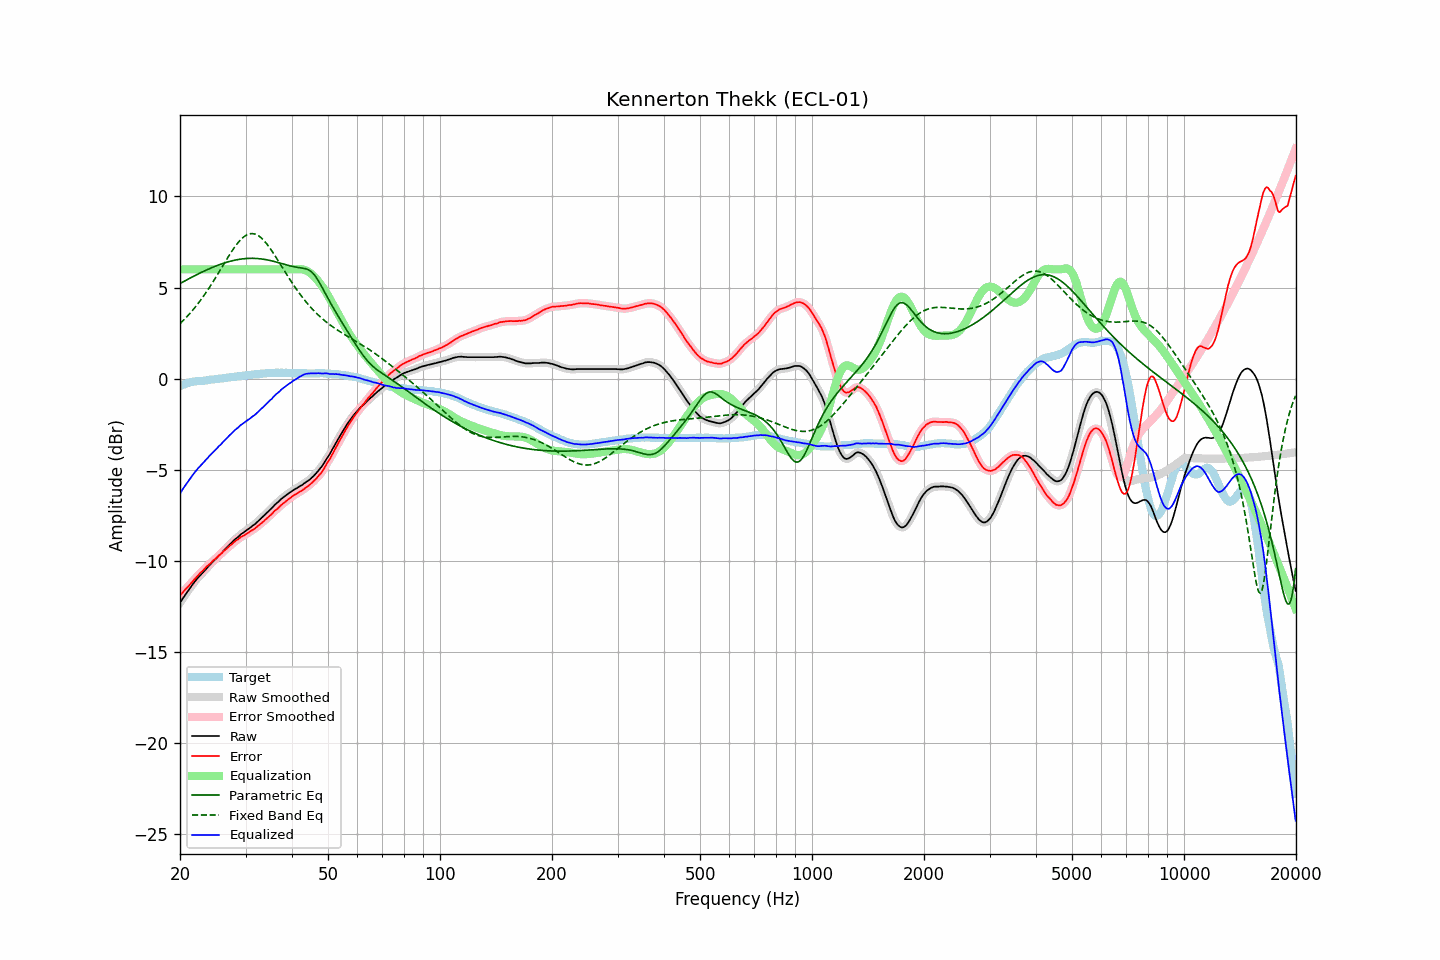

Data behind this chart, as committed beside it:
frequency, raw, error, smoothed, error_smoothed, equalization, parametric_eq, fixed_band_eq, equalized_raw, equalized_smoothed, target
20.00, -12.30, -11.89, -12.30, -11.89, 6.00, 5.22, 3.02, -6.30, -6.30, -0.40
20.20, -12.16, -11.79, -12.16, -11.79, 6.00, 5.27, 3.11, -6.16, -6.16, -0.36
20.40, -12.02, -11.69, -12.02, -11.69, 6.00, 5.32, 3.19, -6.02, -6.02, -0.32
20.61, -11.89, -11.59, -11.89, -11.59, 6.00, 5.37, 3.28, -5.89, -5.89, -0.30
20.81, -11.76, -11.49, -11.76, -11.50, 6.00, 5.42, 3.37, -5.76, -5.76, -0.26
21.02, -11.64, -11.41, -11.63, -11.40, 6.00, 5.46, 3.47, -5.64, -5.63, -0.22
21.23, -11.51, -11.30, -11.51, -11.31, 6.00, 5.51, 3.57, -5.51, -5.51, -0.20
21.44, -11.39, -11.20, -11.39, -11.20, 6.00, 5.55, 3.67, -5.39, -5.39, -0.18
21.66, -11.27, -11.10, -11.27, -11.10, 6.00, 5.60, 3.77, -5.27, -5.27, -0.16
21.87, -11.15, -11.00, -11.15, -11.00, 6.00, 5.65, 3.88, -5.15, -5.15, -0.15
22.09, -11.05, -10.91, -11.04, -10.91, 6.00, 5.69, 3.99, -5.05, -5.04, -0.13
22.31, -10.94, -10.81, -10.94, -10.81, 6.00, 5.73, 4.10, -4.94, -4.94, -0.13
22.54, -10.84, -10.71, -10.84, -10.72, 6.00, 5.78, 4.22, -4.84, -4.84, -0.13
22.76, -10.75, -10.63, -10.75, -10.63, 6.00, 5.82, 4.33, -4.75, -4.75, -0.12
22.99, -10.66, -10.54, -10.65, -10.54, 6.00, 5.86, 4.46, -4.66, -4.65, -0.12
23.22, -10.56, -10.45, -10.56, -10.45, 6.00, 5.91, 4.58, -4.56, -4.56, -0.11
23.45, -10.46, -10.36, -10.46, -10.36, 6.00, 5.95, 4.71, -4.46, -4.46, -0.10
23.69, -10.36, -10.27, -10.36, -10.28, 6.00, 5.99, 4.84, -4.36, -4.36, -0.09
23.92, -10.27, -10.20, -10.27, -10.20, 6.00, 6.03, 4.97, -4.27, -4.27, -0.07
24.16, -10.18, -10.13, -10.17, -10.12, 6.00, 6.06, 5.10, -4.18, -4.17, -0.05
24.40, -10.08, -10.04, -10.08, -10.04, 6.00, 6.10, 5.24, -4.08, -4.08, -0.04
24.65, -9.99, -9.95, -9.99, -9.96, 6.00, 6.14, 5.38, -3.99, -3.99, -0.04
24.89, -9.91, -9.89, -9.90, -9.88, 6.00, 6.17, 5.52, -3.91, -3.90, -0.02
25.14, -9.82, -9.81, -9.81, -9.80, 6.00, 6.21, 5.67, -3.82, -3.81, -0.01
25.39, -9.72, -9.71, -9.72, -9.73, 6.00, 6.24, 5.81, -3.72, -3.72, -0.00
25.65, -9.64, -9.65, -9.63, -9.64, 6.00, 6.27, 5.96, -3.64, -3.63, 0.01
25.91, -9.55, -9.57, -9.54, -9.56, 6.00, 6.30, 6.11, -3.55, -3.54, 0.02
26.16, -9.45, -9.47, -9.45, -9.48, 6.00, 6.33, 6.25, -3.45, -3.45, 0.03
26.43, -9.36, -9.40, -9.36, -9.40, 6.00, 6.36, 6.40, -3.36, -3.36, 0.04
26.69, -9.27, -9.32, -9.27, -9.32, 6.00, 6.39, 6.54, -3.27, -3.27, 0.06
26.96, -9.18, -9.24, -9.18, -9.25, 6.00, 6.42, 6.69, -3.18, -3.18, 0.07
27.23, -9.09, -9.16, -9.09, -9.17, 6.00, 6.44, 6.83, -3.09, -3.09, 0.08
27.50, -9.01, -9.10, -9.00, -9.09, 6.00, 6.46, 6.96, -3.01, -3.00, 0.09
27.77, -8.92, -9.01, -8.91, -9.01, 6.00, 6.48, 7.09, -2.92, -2.91, 0.09
28.05, -8.83, -8.94, -8.83, -8.94, 6.00, 6.50, 7.22, -2.83, -2.83, 0.11
28.33, -8.76, -8.87, -8.76, -8.87, 6.00, 6.52, 7.34, -2.76, -2.76, 0.11
28.62, -8.69, -8.82, -8.68, -8.81, 6.00, 6.54, 7.45, -2.69, -2.68, 0.13
28.90, -8.61, -8.75, -8.61, -8.75, 6.00, 6.55, 7.56, -2.61, -2.61, 0.14
29.19, -8.53, -8.68, -8.53, -8.69, 6.00, 6.57, 7.65, -2.53, -2.53, 0.15
29.48, -8.47, -8.63, -8.47, -8.63, 6.00, 6.58, 7.73, -2.47, -2.47, 0.17
29.78, -8.41, -8.58, -8.40, -8.58, 6.00, 6.59, 7.80, -2.41, -2.40, 0.18
30.08, -8.34, -8.52, -8.34, -8.53, 6.00, 6.59, 7.86, -2.34, -2.34, 0.19
30.38, -8.28, -8.47, -8.28, -8.47, 6.00, 6.60, 7.91, -2.28, -2.28, 0.20
30.68, -8.22, -8.42, -8.21, -8.42, 6.00, 6.60, 7.94, -2.22, -2.21, 0.20
30.99, -8.15, -8.36, -8.15, -8.36, 6.00, 6.61, 7.96, -2.15, -2.15, 0.21
31.30, -8.08, -8.30, -8.08, -8.31, 6.00, 6.61, 7.96, -2.08, -2.08, 0.22
31.61, -8.02, -8.26, -8.02, -8.25, 6.00, 6.60, 7.95, -2.02, -2.02, 0.24
31.93, -7.95, -8.19, -7.94, -8.18, 6.00, 6.60, 7.93, -1.95, -1.94, 0.24
32.24, -7.87, -8.11, -7.86, -8.11, 6.00, 6.60, 7.89, -1.87, -1.86, 0.25
32.57, -7.78, -8.03, -7.78, -8.04, 6.00, 6.59, 7.83, -1.78, -1.78, 0.26
32.89, -7.70, -7.97, -7.70, -7.97, 6.00, 6.58, 7.77, -1.70, -1.70, 0.28
33.22, -7.63, -7.90, -7.62, -7.90, 6.00, 6.57, 7.69, -1.63, -1.62, 0.27
33.55, -7.54, -7.83, -7.54, -7.82, 6.00, 6.56, 7.60, -1.54, -1.54, 0.29
33.89, -7.45, -7.74, -7.45, -7.74, 6.00, 6.54, 7.50, -1.45, -1.45, 0.29
34.23, -7.36, -7.67, -7.36, -7.66, 6.00, 6.53, 7.40, -1.36, -1.36, 0.31
34.57, -7.28, -7.58, -7.28, -7.59, 6.00, 6.51, 7.28, -1.28, -1.28, 0.31
34.92, -7.19, -7.50, -7.19, -7.51, 6.00, 6.49, 7.16, -1.19, -1.19, 0.32
35.27, -7.11, -7.43, -7.10, -7.42, 6.00, 6.47, 7.03, -1.11, -1.10, 0.32
35.62, -7.01, -7.33, -7.01, -7.33, 6.00, 6.45, 6.90, -1.01, -1.01, 0.32
35.97, -6.92, -7.24, -6.92, -7.25, 6.00, 6.42, 6.76, -0.92, -0.92, 0.32
... 635 more rows
